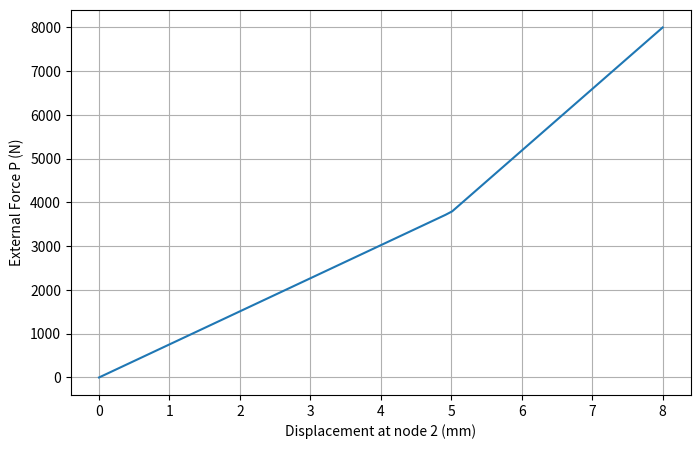
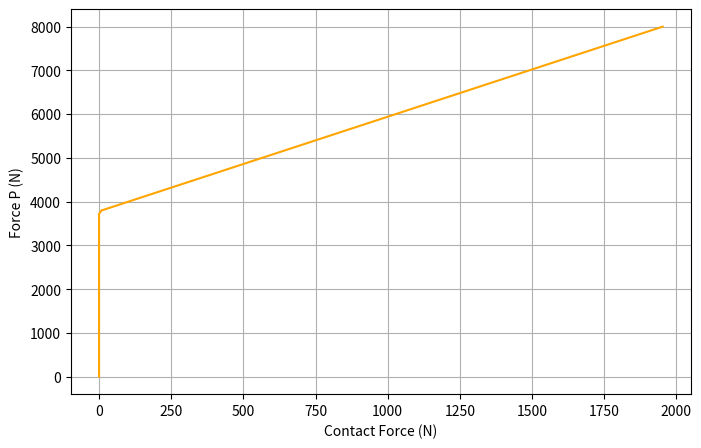
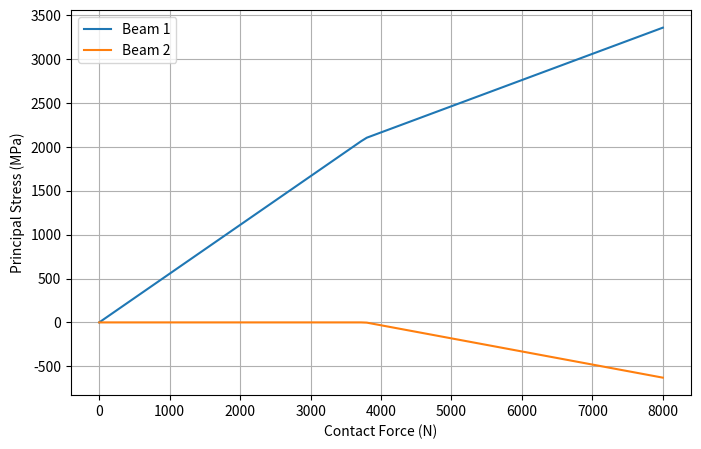

Reproduce these figures in Python, in order.
import numpy as np
from scipy.optimize import fsolve
import matplotlib.pyplot as plt

# parameters
E = 210000  # MPa
l = 1505  # mm
l1 = 500       # mm
l2 = 1000      # mm
A1 = 1.8         # cm²
A2 = 3.1         # cm²

k1 = E * A1 / l1
k2 = E * A2 / l2

# stiffness matrices
k_elem_1 = k1 * np.array([[1, -1], [-1, 1]])
k_elem_2 = k2 * np.array([[1, -1], [-1, 1]])


K_global = np.zeros((4, 4))
K_global[:2, :2] += k_elem_1
K_global[2:, 2:] += k_elem_2

# sim
initial_gap = l - l1 - l2
penalty = 1e10
steps = 100
max_load = 8000
f_array = np.linspace(0, max_load, steps)

# Result containers
u2 = []
u3 = []
N_force = []
applied_loads = []

# Simulation loop
for f_applied in f_array:
    force_vector = np.array([0, f_applied, 0, 0])
    K_BCs = K_global[1:3, 1:3]
    F_BCs = force_vector[1:3]

    # Initial approximation
    u_trial = np.linalg.solve(K_BCs, F_BCs)
    gap = initial_gap - (u_trial[0] - u_trial[1])

    if gap < 0:  # Contact detected
        def residuals(u_vals, f_vals, K_sub, penalty_coeff, gap_zero):
            u_a, u_b = u_vals
            f1, f2 = f_vals
            k11, k12 = K_sub[0]
            k21, k22 = K_sub[1]
            gap_now = gap_zero - (u_a - u_b)
            res1 = f1 - k11 * u_a - k12 * u_b + penalty_coeff * gap_now
            res2 = f2 - k21 * u_a - k22 * u_b - penalty_coeff * gap_now
            return [res1, res2]

        u_cont = fsolve(residuals, u_trial, args=(F_BCs, K_BCs, penalty, initial_gap))
        final_gap = initial_gap - (u_cont[0] - u_cont[1])
        N = -penalty * final_gap
        u_final = u_cont
    else:
        N = 0
        u_final = u_trial

    # Store results
    u2.append(u_final[0])
    u3.append(-u_final[1])
    N_force.append(N)
    applied_loads.append(f_applied)

# Compute axial stresses
stress_1 = E * np.array(u2) / l1
stress_2 = E * np.array(u3) / l2

# Output final values
print("CONT FORCE: ", N_force[-1])
print("DISP B1: ", u2[-1])
print("DISP B2: ", u3[-1])
print("STRESS B1: ", stress_1[-1])
print("STRESS B2: ", stress_2[-1])

# Plot F - u
plt.figure(figsize=(8, 5))
plt.plot(u2, applied_loads)
plt.xlabel('Displacement at node 2 (mm)')
plt.ylabel('External Force P (N)')
plt.grid()
plt.show()

# Plot F - R
plt.figure(figsize=(8, 5))
plt.plot(N_force, applied_loads, color='orange')
plt.xlabel('Contact Force (N)')
plt.ylabel('Force P (N)')
plt.grid()
plt.show()

# Plot stresses vs force
plt.figure(figsize=(8, 5))
plt.plot(applied_loads, stress_1, label='Beam 1')
plt.plot(applied_loads, stress_2, label='Beam 2')
plt.xlabel('Contact Force (N)')
plt.ylabel('Principal Stress (MPa)')
plt.grid()
plt.legend()
plt.show()
